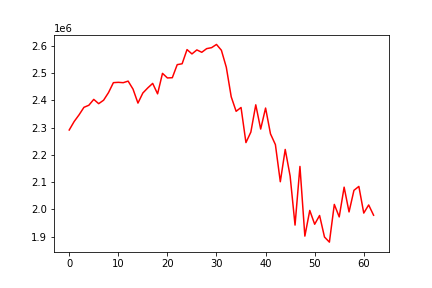

The file beside this chart, header and first rows:
, 0
0, 2291433
1, 2322408
2, 2346988
3, 2374706
4, 2382312
5, 2403817
6, 2388078
7, 2400758
8, 2428629
9, 2465282
10, 2466431
11, 2465151
12, 2470895
13, 2441391
14, 2390243
15, 2427269
16, 2445898
17, 2462519
18, 2424171
19, 2499379
20, 2482532
21, 2483408
22, 2531365
23, 2534568
24, 2586624
25, 2570688
26, 2585448
27, 2576726
28, 2590147
29, 2593696
30, 2605510
31, 2584104
32, 2521675
33, 2413241
34, 2360053
35, 2374112
36, 2245211
37, 2283801
38, 2383880
39, 2294902
40, 2372014
41, 2277257
42, 2237770
43, 2101503
44, 2220033
45, 2122363
46, 1942372
47, 2157694
48, 1901921
49, 1996163
50, 1945468
51, 1977634
52, 1898527
53, 1879862
54, 2018300
55, 1972369
56, 2081584
57, 1990708
58, 2069927
59, 2084350
... 3 more rows
